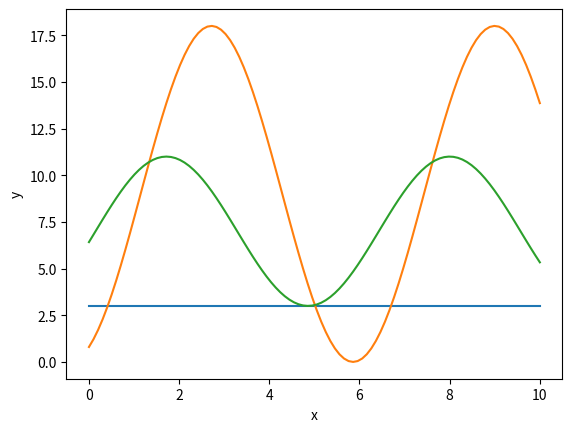

Here is the Python script that generated this plot:
import math as math
import numpy as np
import matplotlib.pyplot as plt
import random

x = np.linspace(0, 10, 100)


#y(x) = k∙cos(x – a) + b
y = []
for i in range(3):
    y.append(list())
    a = random.randint(0, 10)
    b = random.randint(0, 10)
    k = random.randint(0, 10)
    for j in x:
        y[i].append(k * math.cos(j - a) + b)

plt.plot(x, y[0], x, y[1], x, y[2])
plt.xlabel('x')  # наименование оси абсцисс
plt.ylabel('y')  # наименование оси ординат

plt.show()
